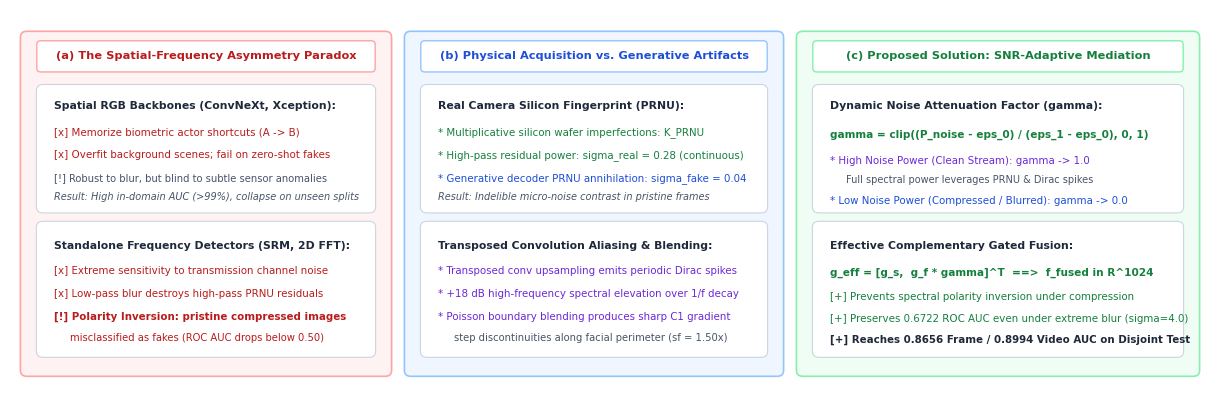

This chart was generated by the following Python code:
"""Generate Teaser Figure 1 for Page 1 of the manuscript.
Illustrates the Spatial-Frequency Asymmetry Paradox in Media Forensics:
(a) Failure Modes: Spatial identity memorization vs. Frequency polarity inversion under compression.
(b) Physical Signal Reality: Silicon PRNU sensor noise annihilation & generative upsampling Dirac spikes.
(c) Proposed Solution: SNR-Adaptive Complementary Gating (g_eff = g * gamma) dynamically arbitrating domains.
"""

import os
import sys

sys.path.insert(0, os.path.abspath("."))

import matplotlib

matplotlib.use("Agg")
import matplotlib.pyplot as plt
from matplotlib.patches import FancyBboxPatch

os.environ["MPLCONFIGDIR"] = os.path.abspath(".mpl_cache")
os.makedirs(".mpl_cache", exist_ok=True)

OUTPUT_DIR = "manuscript/figures"
ROOT_FIGURES_DIR = "figures"
os.makedirs(OUTPUT_DIR, exist_ok=True)
os.makedirs(ROOT_FIGURES_DIR, exist_ok=True)

# Academic Color Palette
DARK_NAVY = "#0F172A"
SLATE_DARK = "#1E293B"
SLATE_MED = "#475569"
SLATE_LIGHT = "#F8FAFC"
BORDER_GRAY = "#CBD5E1"
LINE_GRAY = "#94A3B8"

BLUE_MAIN = "#1D4ED8"
BLUE_BG = "#EFF6FF"
BLUE_BORDER = "#93C5FD"

PURPLE_MAIN = "#6D28D9"
PURPLE_BG = "#FAF5FF"
PURPLE_BORDER = "#C4B5FD"

GREEN_MAIN = "#15803D"
GREEN_BG = "#F0FDF4"
GREEN_BORDER = "#86EFAC"

RED_MAIN = "#B91C1C"
RED_BG = "#FEF2F2"
RED_BORDER = "#FCA5A5"

AMBER_MAIN = "#B45309"
AMBER_BG = "#FFFBEB"
AMBER_BORDER = "#FCD34D"

plt.rcParams.update({
    "font.family": "DejaVu Sans",
    "font.size": 8.5,
    "axes.titlesize": 9.5,
    "axes.titleweight": "bold",
    "axes.labelsize": 8.5,
    "axes.labelcolor": DARK_NAVY,
    "axes.edgecolor": BORDER_GRAY,
    "axes.linewidth": 0.8,
    "figure.facecolor": "white",
    "axes.facecolor": "white",
    "savefig.dpi": 300,
    "savefig.bbox": "tight",
})


def generate_teaser_figure():
    print("Generating Teaser Figure 1 (Spatial-Frequency Asymmetry Paradox)...")
    fig = plt.figure(figsize=(12.0, 3.8), dpi=300)
    ax = fig.add_axes([0.0, 0.0, 1.0, 1.0])
    ax.set_xlim(0, 150)
    ax.set_ylim(0, 50)
    ax.axis("off")

    # Helper: Card Box
    def draw_card(x, y, w, h, bg, border, lw=1.0):
        rect = FancyBboxPatch((x, y), w, h, boxstyle="round,pad=0.2,rounding_size=0.8",
                              facecolor=bg, edgecolor=border, lw=lw, zorder=1)
        ax.add_patch(rect)

    # Helper: Title Pill
    def draw_pill(x, y, w, h, text, col, bg, border, fontsize=8.0):
        rect = FancyBboxPatch((x, y), w, h, boxstyle="round,pad=0.15,rounding_size=0.5",
                              facecolor=bg, edgecolor=border, lw=1.0, zorder=2)
        ax.add_patch(rect)
        ax.text(x + w / 2, y + h / 2, text, ha="center", va="center", fontsize=fontsize,
                fontweight="bold", color=col, zorder=3)

    # =========================================================================
    # Panel (a): The Conventional Failure Modes (Left Card)
    # =========================================================================
    draw_card(1.5, 2.0, 46.0, 45.0, RED_BG, RED_BORDER, lw=1.2)
    draw_pill(3.5, 42.0, 42.0, 3.8, "(a) The Spatial-Frequency Asymmetry Paradox", RED_MAIN, "white", RED_BORDER, fontsize=8.2)

    # Spatial Pitfall Sub-box
    draw_card(3.5, 23.5, 42.0, 16.5, "white", BORDER_GRAY, lw=0.8)
    ax.text(5.5, 37.0, "Spatial RGB Backbones (ConvNeXt, Xception):", fontsize=7.8, fontweight="bold", color=SLATE_DARK, zorder=3)
    ax.text(5.5, 33.5, "[x] Memorize biometric actor shortcuts (A -> B)", fontsize=7.4, color=RED_MAIN, zorder=3)
    ax.text(5.5, 30.5, "[x] Overfit background scenes; fail on zero-shot fakes", fontsize=7.4, color=RED_MAIN, zorder=3)
    ax.text(5.5, 27.5, "[!] Robust to blur, but blind to subtle sensor anomalies", fontsize=7.2, color=SLATE_MED, zorder=3)
    ax.text(5.5, 25.0, "Result: High in-domain AUC (>99%), collapse on unseen splits", fontsize=7.0, fontstyle="italic", color=SLATE_MED, zorder=3)

    # Spectral Pitfall Sub-box
    draw_card(3.5, 4.5, 42.0, 17.5, "white", BORDER_GRAY, lw=0.8)
    ax.text(5.5, 18.5, "Standalone Frequency Detectors (SRM, 2D FFT):", fontsize=7.8, fontweight="bold", color=SLATE_DARK, zorder=3)
    ax.text(5.5, 15.2, "[x] Extreme sensitivity to transmission channel noise", fontsize=7.4, color=RED_MAIN, zorder=3)
    ax.text(5.5, 12.2, "[x] Low-pass blur destroys high-pass PRNU residuals", fontsize=7.4, color=RED_MAIN, zorder=3)
    ax.text(5.5, 9.2, "[!] Polarity Inversion: pristine compressed images", fontsize=7.4, fontweight="bold", color=RED_MAIN, zorder=3)
    ax.text(7.5, 6.5, "misclassified as fakes (ROC AUC drops below 0.50)", fontsize=7.2, color=RED_MAIN, zorder=3)

    # =========================================================================
    # Panel (b): Digital Signal Physics & Ground Truth Artifacts (Middle Card)
    # =========================================================================
    draw_card(49.5, 2.0, 47.0, 45.0, BLUE_BG, BLUE_BORDER, lw=1.2)
    draw_pill(51.5, 42.0, 43.0, 3.8, "(b) Physical Acquisition vs. Generative Artifacts", BLUE_MAIN, "white", BLUE_BORDER, fontsize=8.2)

    # Real Sensor Micro-Noise
    draw_card(51.5, 23.5, 43.0, 16.5, "white", BORDER_GRAY, lw=0.8)
    ax.text(53.5, 37.0, "Real Camera Silicon Fingerprint (PRNU):", fontsize=7.8, fontweight="bold", color=SLATE_DARK, zorder=3)
    ax.text(53.5, 33.5, "* Multiplicative silicon wafer imperfections: K_PRNU", fontsize=7.4, color=GREEN_MAIN, zorder=3)
    ax.text(53.5, 30.5, "* High-pass residual power: sigma_real = 0.28 (continuous)", fontsize=7.4, color=GREEN_MAIN, zorder=3)
    ax.text(53.5, 27.5, "* Generative decoder PRNU annihilation: sigma_fake = 0.04", fontsize=7.4, color=BLUE_MAIN, zorder=3)
    ax.text(53.5, 25.0, "Result: Indelible micro-noise contrast in pristine frames", fontsize=7.0, fontstyle="italic", color=SLATE_MED, zorder=3)

    # Generative Periodic Dirac Spikes
    draw_card(51.5, 4.5, 43.0, 17.5, "white", BORDER_GRAY, lw=0.8)
    ax.text(53.5, 18.5, "Transposed Convolution Aliasing & Blending:", fontsize=7.8, fontweight="bold", color=SLATE_DARK, zorder=3)
    ax.text(53.5, 15.2, "* Transposed conv upsampling emits periodic Dirac spikes", fontsize=7.4, color=PURPLE_MAIN, zorder=3)
    ax.text(53.5, 12.2, "* +18 dB high-frequency spectral elevation over 1/f decay", fontsize=7.4, color=PURPLE_MAIN, zorder=3)
    ax.text(53.5, 9.2, "* Poisson boundary blending produces sharp C1 gradient", fontsize=7.4, color=PURPLE_MAIN, zorder=3)
    ax.text(55.5, 6.5, "step discontinuities along facial perimeter (sf = 1.50x)", fontsize=7.2, color=SLATE_MED, zorder=3)

    # =========================================================================
    # Panel (c): The Proposed Solution: SNR-Adaptive Gating (Right Card)
    # =========================================================================
    draw_card(98.5, 2.0, 50.0, 45.0, GREEN_BG, GREEN_BORDER, lw=1.2)
    draw_pill(100.5, 42.0, 46.0, 3.8, "(c) Proposed Solution: SNR-Adaptive Mediation", GREEN_MAIN, "white", GREEN_BORDER, fontsize=8.2)

    draw_card(100.5, 23.5, 46.0, 16.5, "white", BORDER_GRAY, lw=0.8)
    ax.text(102.5, 37.0, "Dynamic Noise Attenuation Factor (gamma):", fontsize=7.8, fontweight="bold", color=SLATE_DARK, zorder=3)
    ax.text(102.5, 33.2, "gamma = clip((P_noise - eps_0) / (eps_1 - eps_0), 0, 1)", fontsize=7.6, fontweight="bold", color=GREEN_MAIN, zorder=3)
    ax.text(102.5, 29.8, "* High Noise Power (Clean Stream): gamma -> 1.0", fontsize=7.4, color=PURPLE_MAIN, zorder=3)
    ax.text(104.5, 27.2, "Full spectral power leverages PRNU & Dirac spikes", fontsize=7.0, color=SLATE_MED, zorder=3)
    ax.text(102.5, 24.5, "* Low Noise Power (Compressed / Blurred): gamma -> 0.0", fontsize=7.4, color=BLUE_MAIN, zorder=3)

    draw_card(100.5, 4.5, 46.0, 17.5, "white", BORDER_GRAY, lw=0.8)
    ax.text(102.5, 18.5, "Effective Complementary Gated Fusion:", fontsize=7.8, fontweight="bold", color=SLATE_DARK, zorder=3)
    ax.text(102.5, 15.0, "g_eff = [g_s,  g_f * gamma]^T  ==>  f_fused in R^1024", fontsize=7.6, fontweight="bold", color=GREEN_MAIN, zorder=3)
    ax.text(102.5, 11.8, "[+] Prevents spectral polarity inversion under compression", fontsize=7.4, color=GREEN_MAIN, zorder=3)
    ax.text(102.5, 9.0, "[+] Preserves 0.6722 ROC AUC even under extreme blur (sigma=4.0)", fontsize=7.4, color=GREEN_MAIN, zorder=3)
    ax.text(102.5, 6.2, "[+] Reaches 0.8656 Frame / 0.8994 Video AUC on Disjoint Test", fontsize=7.4, fontweight="bold", color=SLATE_DARK, zorder=3)

    # Save
    pdf_path = os.path.join(OUTPUT_DIR, "teaser_concept.pdf")
    png_path = os.path.join(OUTPUT_DIR, "teaser_concept.png")
    fig.savefig(pdf_path, bbox_inches="tight")
    fig.savefig(png_path, bbox_inches="tight", dpi=300)
    fig.savefig(os.path.join(ROOT_FIGURES_DIR, "teaser_concept.pdf"), bbox_inches="tight")
    fig.savefig(os.path.join(ROOT_FIGURES_DIR, "teaser_concept.png"), bbox_inches="tight", dpi=300)
    plt.close(fig)
    print("  [+] Teaser Figure 1 generated successfully in manuscript/figures/ and figures/!")


if __name__ == "__main__":
    generate_teaser_figure()
